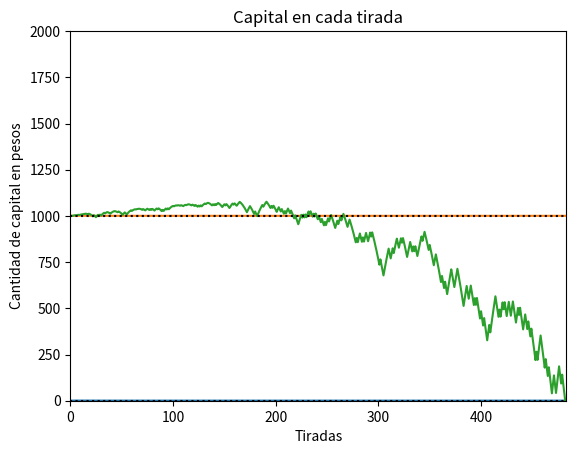

Python code for this plot:
import matplotlib.pyplot as plt
import random as ran
import numpy as np  
import os

from scipy import stats
result=0
choice=0
rate=0
resultado=False
exit=False
min = 0
max = 36
cantidadTiradas =  1000
cantidadJuegos = 1
ruleta = [] 
capital = 1000

def CrearRuleta():
    ruleta.extend(range(min,max))
    print("La ruleta es la siguiente:", ruleta)

def GirarRuleta():
    return ran.randint(min,max)

def RealizarTiradas(cantidadTiradas):
    tiradas = []
    for i in range(0,cantidadTiradas):
        tiradas.append(AssignSpace(GirarRuleta()))
    return tiradas

def AssignSpace(result):
    if (result>=1 and result<=18):
        return 1
    elif (result>=19 and result<=36):
        return 2
    elif(result==0):
        return 0

        
def ChooseSide():
    return ran.randint(1,2)

def calcularFrCadaElemento():
    unicos, cuenta = np.unique(tiradas, return_counts=True)
    fk= cuenta/cantidadTiradas
    fkn = np.asarray((ruleta, fk)).T
    return fk

def Dalembert(capital):
    capital_retiro = 0
    capital_inicial = capital
    historico = []
    for i in range(0,cantidadJuegos):
        frecuenciasRelativas = []
        historioCapital = []
        apuesta = 1
        capital_inicial = capital
        indice = 0
        vecesGanadas = 0
        while(capital_inicial >= 0 and capital_inicial <= 1200):          
            indice += 1
            tirada = AssignSpace(GirarRuleta())
            if lado == tirada:
                capital_inicial += apuesta
                vecesGanadas += 1              
                print(tirada,apuesta, capital_inicial)
                if apuesta > 1:
                    apuesta = apuesta - 1
            else:
                capital_inicial -= apuesta
                print(tirada,apuesta, capital_inicial)
                apuesta = apuesta + 1
            frecuenciasRelativas.append(vecesGanadas/indice)  
            historioCapital.append(capital_inicial)
        if capital_inicial <= 0:
            historico.append(0)
        elif capital_inicial >= capital:
            historico.append(1)


        #Grafica frecuencia relativa
        plt.title('Frecuencia relativa de cada elemento con '+str(indice)+' tiradas')
        plt.bar(range(0,indice), frecuenciasRelativas,1, color="red",edgecolor="blue")
        plt.ylim(0,1)
        plt.xlim(-1,indice)
        plt.axhline(18/37, color='k',ls="dotted", xmax=indice)
        plt.grid(True)
        plt.show()
        plt.clf()

        #Grafica frecuencia relativa
        plt.title('Frecuencia relativa de apuesta favorable')
        plt.plot(range(0,indice),frecuenciasRelativas)
        plt.xlabel("Tiradas")
        plt.ylabel("Frecuencia Relativa")
        plt.axhline(18/37, color='k',ls="dotted", xmax=indice)
        plt.ylim(0,1)
        plt.xlim(0,indice)   
        plt.show()

        for index,f in enumerate(frecuenciasRelativas):
            frecuenciasRelativas[index] = f+1000
        #Grafica fluctuacion de capital
        plt.title('Capital en cada tirada')
        plt.plot(range(0,indice),frecuenciasRelativas)
        plt.plot(range(0,indice),historioCapital)
        plt.xlabel("Tiradas")
        plt.ylabel("Cantidad de capital en pesos")
        plt.axhline(capital, color='k',ls="dotted", xmax=indice)
        plt.ylim(0,capital*2)
        plt.xlim(0,indice)   
        plt.show()

    '''print(historico)
    unicos, cuenta = np.unique(historico, return_counts=True)
    print(unicos,cuenta)
    if cuenta[0] and cuenta[1]:
        print("perdida: ", cuenta[0]*capital)
        print("ganancia: ", cuenta[1]*10)
        print("neto: ", cuenta[1]*10 - cuenta[0]*capital)'''




if __name__ == "__main__":
    CrearRuleta()
    tiradas = RealizarTiradas(cantidadTiradas) #tiradas en 0,1,2
    lado = ChooseSide()     #elijo un "lado" random
    print(lado)
    Dalembert(capital)
    


